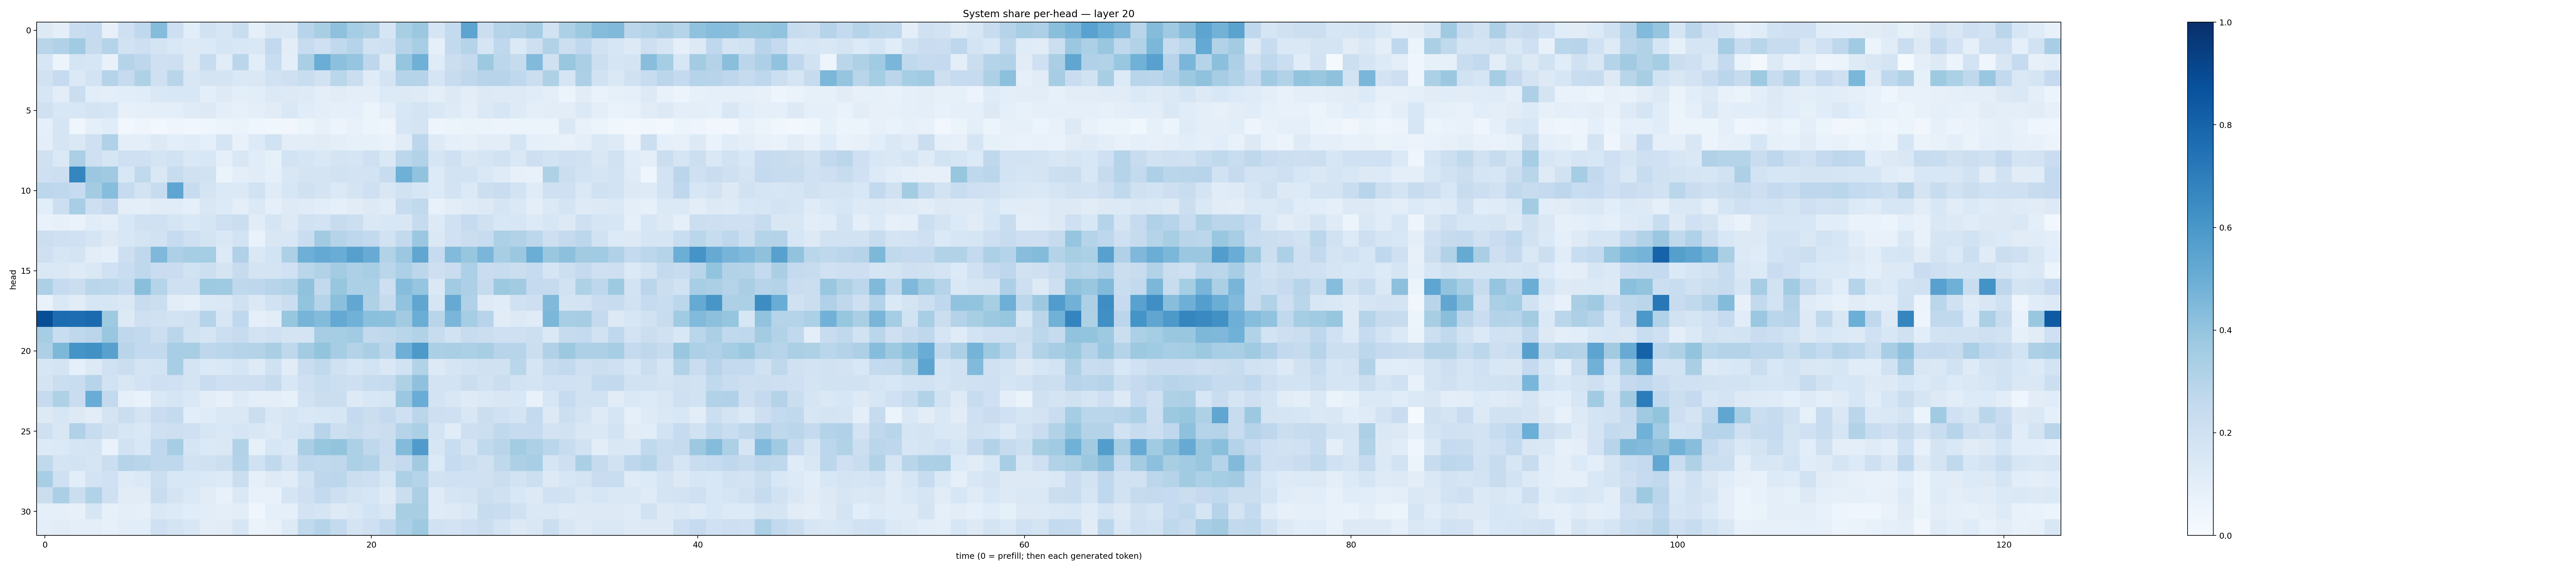

Values plotted in this chart, from the file beside it:
0.12656175, 0.09870546, 0.22979148, 0.246937, 0.081590466, 0.20334308, 0.26861322, 0.43495917, 0.21288654, 0.10633004, 0.19417603, 0.15666561, 0.23056853, 0.09073091, 0.15072843, 0.14223665, 0.29398078, 0.3403639, 0.41037244, 0.35287583, 0.32101265, 0.16669434, 0.3437036, 0.38035813
0.2917, 0.3169, 0.3668, 0.2426, 0.3016, 0.193, 0.2144, 0.1789, 0.1465, 0.1277, 0.1391, 0.1648, 0.1541, 0.1437, 0.2586, 0.1033, 0.2402, 0.2101, 0.264, 0.2997, 0.1908, 0.2045, 0.3011, 0.3464
0.1569, 0.05408, 0.1691, 0.1602, 0.0747, 0.3001, 0.2736, 0.2104, 0.2144, 0.1255, 0.2419, 0.1141, 0.2818, 0.1059, 0.2333, 0.09609, 0.3372, 0.5028, 0.4168, 0.3977, 0.2752, 0.128, 0.3955, 0.4889
0.1901, 0.249, 0.1403, 0.1867, 0.3031, 0.2482, 0.3238, 0.2082, 0.2914, 0.1503, 0.1774, 0.1748, 0.1448, 0.1453, 0.1889, 0.2053, 0.2316, 0.1919, 0.2867, 0.2197, 0.1199, 0.1734, 0.3028, 0.2998
0.1631, 0.1033, 0.2188, 0.1059, 0.09708, 0.1075, 0.1141, 0.141, 0.1548, 0.154, 0.09891, 0.1226, 0.1002, 0.1057, 0.1405, 0.1276, 0.1224, 0.09508, 0.1096, 0.09972, 0.1014, 0.1348, 0.1306, 0.1244
0.1989, 0.1536, 0.1542, 0.1731, 0.1643, 0.08135, 0.09002, 0.0977, 0.09912, 0.1201, 0.126, 0.09413, 0.08266, 0.09452, 0.1126, 0.1436, 0.1136, 0.1002, 0.0929, 0.09176, 0.06143, 0.09947, 0.1525, 0.1781
0.09078, 0.1653, 0.04592, 0.09054, 0.1153, 0.03089, 0.04346, 0.02611, 0.04661, 0.03136, 0.04339, 0.05161, 0.06604, 0.04611, 0.03743, 0.03401, 0.06003, 0.08163, 0.05487, 0.07597, 0.05337, 0.05039, 0.1576, 0.1719
0.09734, 0.1694, 0.1406, 0.2107, 0.3198, 0.09684, 0.09721, 0.1307, 0.09825, 0.1154, 0.08757, 0.1665, 0.07399, 0.136, 0.188, 0.1027, 0.1031, 0.1113, 0.09983, 0.0832, 0.08471, 0.06947, 0.1123, 0.281
0.1958, 0.1391, 0.3341, 0.2051, 0.1707, 0.2079, 0.2069, 0.1793, 0.193, 0.1446, 0.1547, 0.09237, 0.1497, 0.1158, 0.08539, 0.1873, 0.1687, 0.1456, 0.1773, 0.1668, 0.2107, 0.1411, 0.2802, 0.316
0.2072, 0.2167, 0.6682, 0.3812, 0.3702, 0.1535, 0.2627, 0.1462, 0.2402, 0.197, 0.1944, 0.06593, 0.1004, 0.1158, 0.08894, 0.1485, 0.1756, 0.1772, 0.1876, 0.1829, 0.1857, 0.235, 0.4921, 0.4056
0.2805, 0.2661, 0.2472, 0.3558, 0.432, 0.2465, 0.1848, 0.2387, 0.5375, 0.2409, 0.1789, 0.1401, 0.1395, 0.1898, 0.1194, 0.1633, 0.1964, 0.1787, 0.1369, 0.179, 0.2078, 0.1495, 0.1893, 0.1639
0.1057, 0.2152, 0.3449, 0.2126, 0.25, 0.09554, 0.09513, 0.1099, 0.1148, 0.08935, 0.1495, 0.1354, 0.09464, 0.1389, 0.08664, 0.1229, 0.1198, 0.1063, 0.09244, 0.1124, 0.1275, 0.1164, 0.2369, 0.2641
0.06987, 0.08415, 0.06702, 0.1135, 0.09974, 0.1558, 0.1963, 0.2002, 0.1712, 0.1443, 0.1662, 0.205, 0.2258, 0.1136, 0.1693, 0.1318, 0.1916, 0.1833, 0.2389, 0.2158, 0.1448, 0.1547, 0.1512, 0.2449
0.2161, 0.209, 0.2009, 0.1664, 0.1321, 0.1538, 0.1763, 0.1936, 0.2469, 0.2081, 0.1724, 0.145, 0.1851, 0.06919, 0.1485, 0.1534, 0.2291, 0.3623, 0.2983, 0.2769, 0.2594, 0.1924, 0.259, 0.3817
0.2083, 0.1607, 0.1737, 0.1051, 0.09066, 0.2137, 0.2731, 0.4516, 0.3252, 0.3515, 0.3553, 0.1339, 0.3197, 0.1437, 0.1863, 0.3276, 0.493, 0.5213, 0.5069, 0.5593, 0.5115, 0.313, 0.3828, 0.5323
0.1484, 0.1427, 0.122, 0.148, 0.2023, 0.2315, 0.2709, 0.2275, 0.2273, 0.1909, 0.2149, 0.1786, 0.2449, 0.1776, 0.1738, 0.2011, 0.2868, 0.3157, 0.3584, 0.3277, 0.3442, 0.2862, 0.3312, 0.2775
0.3254, 0.2485, 0.2264, 0.286, 0.278, 0.2577, 0.4258, 0.3045, 0.2057, 0.2033, 0.3712, 0.3694, 0.2719, 0.277, 0.2955, 0.3091, 0.4101, 0.2615, 0.3914, 0.3298, 0.3305, 0.2139, 0.433, 0.395
0.06765, 0.1428, 0.1101, 0.1638, 0.1618, 0.1476, 0.2398, 0.2249, 0.1023, 0.09073, 0.1373, 0.1458, 0.1981, 0.1383, 0.1911, 0.2238, 0.4013, 0.3026, 0.4194, 0.5284, 0.3204, 0.2445, 0.4048, 0.5314
0.8863, 0.7685, 0.7626, 0.7748, 0.3747, 0.1268, 0.2065, 0.1957, 0.1846, 0.1982, 0.301, 0.1577, 0.2691, 0.09134, 0.1022, 0.3922, 0.4708, 0.4394, 0.5231, 0.4805, 0.4206, 0.4153, 0.3606, 0.5034
0.3481, 0.2312, 0.273, 0.2839, 0.3882, 0.2661, 0.2584, 0.2184, 0.2818, 0.1915, 0.1689, 0.2151, 0.242, 0.1804, 0.2013, 0.1784, 0.1748, 0.3496, 0.3539, 0.3642, 0.259, 0.2703, 0.2918, 0.3152
0.3257, 0.4558, 0.6164, 0.6266, 0.5578, 0.291, 0.2598, 0.2607, 0.3464, 0.343, 0.2755, 0.2885, 0.297, 0.3081, 0.3371, 0.2695, 0.3576, 0.4019, 0.3505, 0.306, 0.3396, 0.2835, 0.4949, 0.591
0.1622, 0.1749, 0.09368, 0.1308, 0.203, 0.2254, 0.1774, 0.1866, 0.3458, 0.1796, 0.1374, 0.1415, 0.1684, 0.1239, 0.1963, 0.1108, 0.2284, 0.2637, 0.1954, 0.1638, 0.1873, 0.1455, 0.1926, 0.3111
0.1761, 0.2243, 0.232, 0.2954, 0.1916, 0.1492, 0.1803, 0.2072, 0.201, 0.1719, 0.2299, 0.2108, 0.2123, 0.2131, 0.245, 0.1536, 0.2091, 0.232, 0.2159, 0.2112, 0.2356, 0.247, 0.3215, 0.4109
0.2474, 0.3211, 0.2279, 0.505, 0.2615, 0.09297, 0.06667, 0.146, 0.1705, 0.1462, 0.1027, 0.08077, 0.1214, 0.09663, 0.09516, 0.0843, 0.1938, 0.2203, 0.2245, 0.1321, 0.1542, 0.158, 0.3827, 0.5062
0.1266, 0.1627, 0.1306, 0.1039, 0.1739, 0.2215, 0.1777, 0.2302, 0.2574, 0.1056, 0.1176, 0.1475, 0.1422, 0.2233, 0.1433, 0.1694, 0.1408, 0.1552, 0.1576, 0.2529, 0.224, 0.2503, 0.2068, 0.284
0.2093, 0.149, 0.3168, 0.2389, 0.1958, 0.1619, 0.1468, 0.2074, 0.2114, 0.2098, 0.1636, 0.1409, 0.1717, 0.1518, 0.1261, 0.1712, 0.1869, 0.2958, 0.2167, 0.2368, 0.2112, 0.2196, 0.3028, 0.3336
0.1341, 0.1406, 0.1662, 0.1775, 0.06819, 0.1944, 0.1544, 0.2681, 0.3491, 0.1652, 0.1406, 0.1466, 0.3115, 0.08405, 0.1567, 0.1434, 0.3374, 0.3915, 0.4008, 0.3307, 0.2734, 0.2274, 0.4408, 0.5797
0.265, 0.1733, 0.1868, 0.1648, 0.2264, 0.3035, 0.2925, 0.2722, 0.2668, 0.192, 0.1976, 0.2153, 0.3051, 0.2004, 0.2629, 0.1851, 0.2662, 0.2654, 0.2733, 0.3287, 0.3124, 0.2228, 0.2529, 0.3624
0.3448, 0.2071, 0.1059, 0.1818, 0.2006, 0.1225, 0.1384, 0.2159, 0.1552, 0.1556, 0.1379, 0.1339, 0.2262, 0.09329, 0.1241, 0.1116, 0.19, 0.2737, 0.2806, 0.2251, 0.2121, 0.1584, 0.3267, 0.3024
0.226, 0.3349, 0.2257, 0.3145, 0.2045, 0.1114, 0.1121, 0.2285, 0.1741, 0.1382, 0.1094, 0.07739, 0.1411, 0.07738, 0.07077, 0.1676, 0.2036, 0.2553, 0.2132, 0.177, 0.1637, 0.1229, 0.2213, 0.3332
0.08855, 0.09324, 0.07921, 0.1618, 0.08385, 0.09509, 0.08973, 0.1472, 0.1363, 0.1154, 0.1017, 0.09986, 0.1018, 0.04377, 0.08713, 0.08936, 0.1826, 0.171, 0.124, 0.1448, 0.1861, 0.1523, 0.3411, 0.3419
0.09709, 0.1124, 0.09487, 0.09818, 0.08436, 0.1052, 0.1057, 0.2044, 0.1782, 0.15, 0.1021, 0.1104, 0.1575, 0.06268, 0.07497, 0.1257, 0.2655, 0.2994, 0.2547, 0.1741, 0.2037, 0.259, 0.3312, 0.3728
